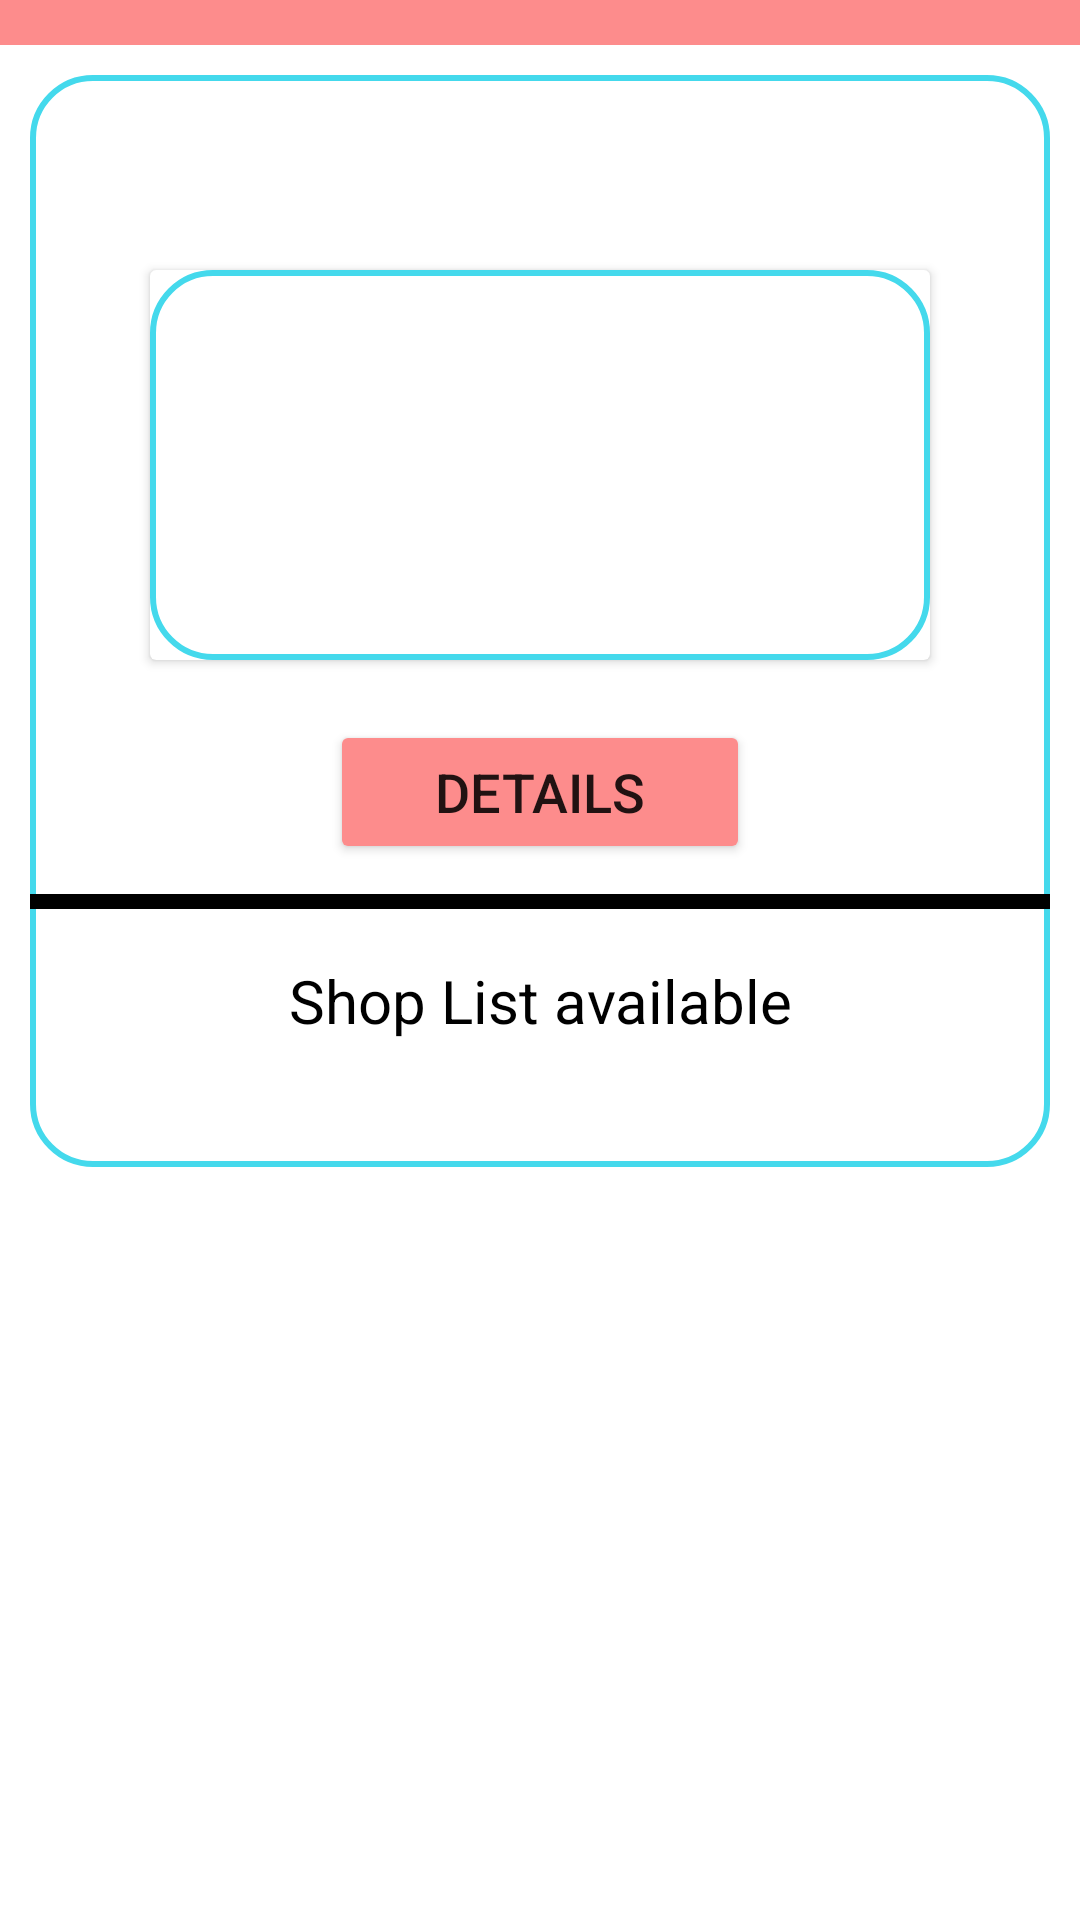

Layout XML and referenced resources for this Android screen:
<!-- AndroidManifest.xml: application theme Theme.RENTALMANAGEMENT -->
<!-- res/layout/activity_user_home.xml -->
<?xml version="1.0" encoding="utf-8"?>
<LinearLayout xmlns:android="http://schemas.android.com/apk/res/android"
    xmlns:app="http://schemas.android.com/apk/res-auto"
    xmlns:tools="http://schemas.android.com/tools"
    android:layout_width="match_parent"
    android:layout_height="match_parent"
    tools:context=".UserHomeActivity"
    android:orientation="vertical">
    <View
        android:layout_width="match_parent"
        android:layout_height="15dp"
        android:background="@color/primary"/>
<ScrollView
    android:layout_width="match_parent"
    android:layout_height="match_parent">

    <LinearLayout
        android:layout_margin="10dp"
        android:background="@drawable/b1"
        android:layout_width="match_parent"
        android:layout_height="match_parent"
        android:orientation="vertical">

        <Button
            android:id="@+id/btn_user_logout"
            android:layout_width="50dp"
            android:layout_height="50dp"
            android:layout_marginTop="5dp"
            android:layout_marginLeft="330dp"
            android:background="@drawable/ic_baseline_logout_24"
            />

        <androidx.cardview.widget.CardView
            android:padding="50dp"
            android:layout_width="match_parent"
            android:layout_height="130dp"
            android:layout_marginBottom="20dp"
            android:layout_marginTop="10dp"
            android:layout_marginLeft="40dp"
            android:layout_marginRight="40dp">

            <LinearLayout
                android:background="@drawable/b1"
                android:orientation="vertical"
                android:layout_width="match_parent"
                android:layout_height="match_parent">
                <TextView
                    android:id="@+id/u_h_email"
                    android:layout_width="match_parent"
                    android:layout_height="wrap_content"
                    android:padding="2dp"
                    android:layout_marginTop="15dp"
                    android:layout_marginStart="20dp"
                    android:layout_marginEnd="20dp"
                    android:textSize="15sp"/>

                <TextView
                    android:id="@+id/u_h_password"
                    android:layout_width="match_parent"
                    android:layout_height="wrap_content"
                    android:padding="2dp"
                    android:layout_marginTop="15dp"
                    android:layout_marginStart="20dp"
                    android:layout_marginEnd="20dp"
                    android:textSize="15sp"/>

                <TextView
                    android:id="@+id/u_h_name"
                    android:layout_width="match_parent"
                    android:layout_height="wrap_content"
                    android:padding="2dp"
                    android:layout_marginTop="15dp"
                    android:layout_marginStart="20dp"
                    android:layout_marginEnd="20dp"
                    android:textSize="15sp"/>
            </LinearLayout>

        </androidx.cardview.widget.CardView>

        <Button
            android:id="@+id/nxt_btn"
            android:layout_width="140dp"
            android:backgroundTint="@color/primary"
            android:layout_height="wrap_content"
            android:text="DETAILS"
            android:textSize="18dp"
            android:layout_gravity="center_horizontal"/>

        <View
            android:layout_width="match_parent"
            android:layout_height="5dp"
            android:layout_marginTop="10dp"
            android:background="@color/black"/>
        <LinearLayout
            android:layout_width="match_parent"
            android:orientation="vertical"
            android:layout_height="match_parent">
            <TextView
                android:padding="2dp"
                android:layout_marginTop="15dp"
                android:layout_marginStart="20dp"
                android:layout_marginEnd="20dp"
                android:textSize="20sp"
                android:text="Shop List available"
                android:textAlignment="center"
                android:textColor="@color/black"
                android:layout_width="match_parent"
                android:layout_height="wrap_content"
                />



            <androidx.recyclerview.widget.RecyclerView
                android:id="@+id/recycleview_user_home"
                android:layout_width="match_parent"
                android:layout_height="match_parent"
                android:layout_margin="15dp"
                android:orientation="vertical"
                android:padding="5dp"

                />

        </LinearLayout>

    </LinearLayout>
</ScrollView>


</LinearLayout>
<!-- resources referenced by this layout -->
<resources>
  <color name="black">#FF000000</color>
  <color name="primary">#FD8C8C</color>
  <!-- drawable b1 (drawable) -->
  <?xml version="1.0" encoding="utf-8"?>
  <shape xmlns:android="http://schemas.android.com/apk/res/android" android:shape="rectangle">
  
      <stroke android:color="#44D9EC" android:width="2dp"/>
      <corners android:radius="20dp"/>
  
  
  </shape>
  <style name="Theme.RENTALMANAGEMENT" parent="Theme.MaterialComponents.DayNight.NoActionBar">
          
          <item name="colorPrimary">@color/purple_500</item>
          <item name="colorPrimaryVariant">@color/purple_700</item>
          <item name="colorOnPrimary">@color/white</item>
          
          <item name="colorSecondary">@color/teal_200</item>
          <item name="colorSecondaryVariant">@color/teal_700</item>
          <item name="colorOnSecondary">@color/black</item>
          
          <item name="android:statusBarColor" tools:targetApi="l">?attr/colorPrimaryVariant</item>
          
      </style>
  <color name="purple_500">#FF6200EE</color>
  <color name="purple_700">#FF3700B3</color>
  <color name="white">#FFFFFFFF</color>
  <color name="teal_200">#FF03DAC5</color>
  <color name="teal_700">#FF018786</color>
</resources>
